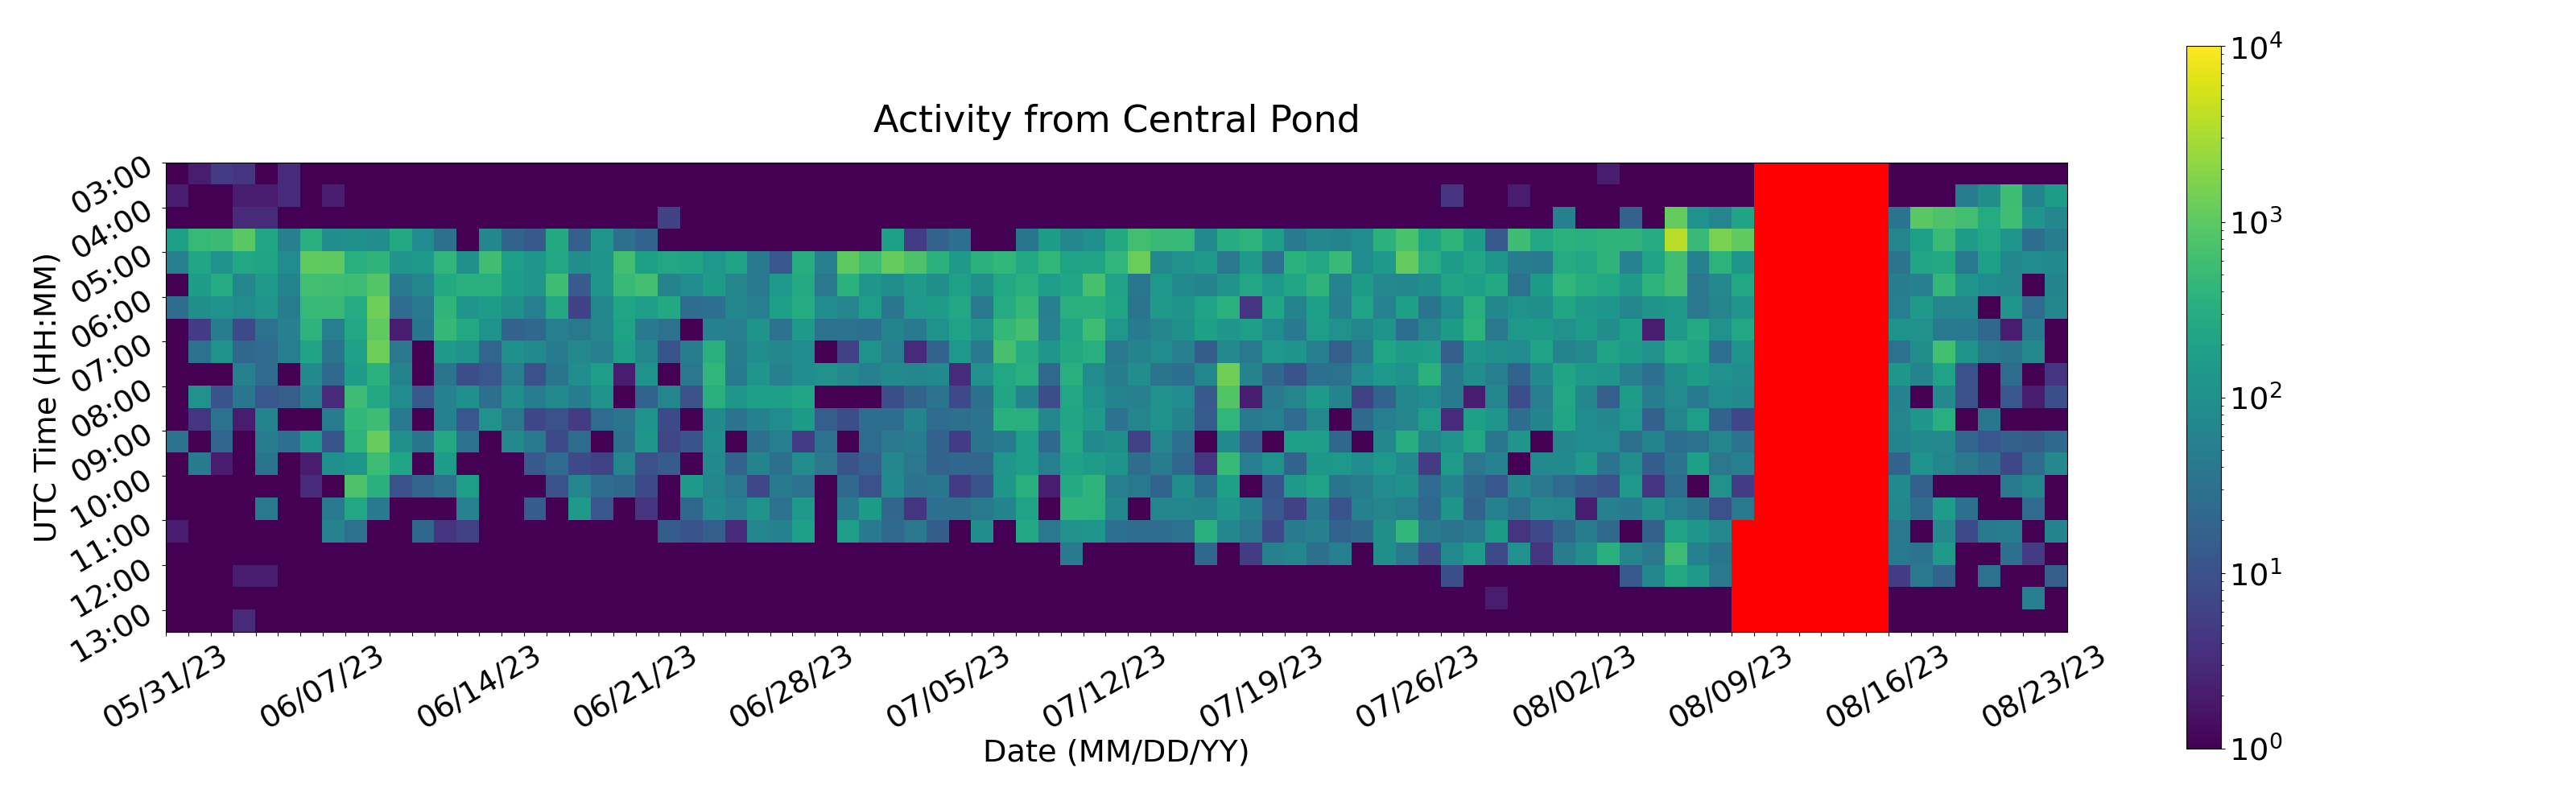

The table this chart was drawn from, first rows:
Time (UTC), 05/31/23, 06/01/23, 06/02/23, 06/03/23, 06/04/23, 06/05/23, 06/06/23, 06/07/23, 06/08/23, 06/09/23, 06/10/23, 06/11/23, 06/12/23, 06/13/23, 06/14/23, 06/15/23, 06/16/23, 06/17/23, 06/18/23, 06/19/23, 06/20/23, 06/21/23, 06/22/23
03:00, 1, 2, 5, 4, 1, 3, 1, 1, 1, 1, 1, 1, 1, 1, 1, 1, 1, 1, 1, 1, 1, 1, 1
03:30, 2, 1, 1, 2, 2, 3, 1, 2, 1, 1, 1, 1, 1, 1, 1, 1, 1, 1, 1, 1, 1, 1, 1
04:00, 1, 1, 1, 3, 3, 1, 1, 1, 1, 1, 1, 1, 1, 1, 1, 1, 1, 1, 1, 1, 1, 1, 6
04:30, 187, 486, 527, 964, 233, 55, 325, 90, 102, 91, 266, 87, 30, 1, 74, 19, 13, 271, 17, 121, 30, 18, 1
05:00, 55, 226, 115, 242, 215, 85, 1073, 1025, 318, 397, 120, 148, 434, 102, 589, 176, 126, 253, 94, 117, 612, 191, 244
05:30, 1, 162, 286, 69, 143, 64, 619, 591, 558, 856, 43, 72, 266, 349, 328, 163, 120, 566, 14, 123, 488, 639, 62
06:00, 26, 97, 113, 85, 120, 50, 482, 491, 292, 1324, 27, 41, 417, 124, 156, 102, 51, 261, 6, 69, 229, 174, 272
06:30, 1, 5, 49, 8, 32, 55, 386, 54, 243, 1041, 2, 36, 458, 262, 109, 18, 22, 54, 41, 66, 207, 44, 32
07:00, 1, 31, 113, 22, 25, 53, 220, 35, 197, 1314, 38, 1, 147, 117, 20, 102, 79, 46, 75, 56, 173, 71, 11
07:30, 1, 1, 1, 56, 25, 1, 80, 23, 162, 361, 61, 1, 34, 9, 12, 52, 10, 35, 91, 177, 2, 110, 1
08:00, 1, 104, 11, 37, 12, 16, 49, 3, 561, 261, 85, 13, 58, 100, 30, 91, 47, 81, 49, 113, 1, 19, 67
08:30, 1, 4, 31, 2, 61, 1, 1, 48, 451, 582, 46, 1, 58, 12, 105, 38, 7, 10, 5, 25, 34, 111, 8
09:00, 33, 1, 20, 1, 50, 29, 127, 11, 382, 1175, 101, 36, 256, 31, 1, 75, 41, 8, 26, 1, 30, 132, 7
09:30, 1, 44, 2, 1, 36, 1, 2, 103, 133, 574, 237, 1, 156, 1, 1, 1, 13, 25, 8, 6, 69, 10, 14
10:00, 1, 1, 1, 1, 1, 1, 3, 1, 774, 350, 10, 20, 31, 168, 1, 1, 1, 10, 67, 26, 22, 8, 1
10:30, 1, 1, 1, 1, 40, 1, 1, 42, 238, 43, 1, 1, 1, 59, 1, 1, 14, 1, 141, 12, 1, 4, 1
11:00, 2, 1, 1, 1, 1, 1, 1, 59, 31, 1, 1, 22, 4, 6, 1, 1, 1, 1, 1, 1, 1, 1, 15
11:30, 1, 1, 1, 1, 1, 1, 1, 1, 1, 1, 1, 1, 1, 1, 1, 1, 1, 1, 1, 1, 1, 1, 1
12:00, 1, 1, 1, 2, 2, 1, 1, 1, 1, 1, 1, 1, 1, 1, 1, 1, 1, 1, 1, 1, 1, 1, 1
12:30, 1, 1, 1, 1, 1, 1, 1, 1, 1, 1, 1, 1, 1, 1, 1, 1, 1, 1, 1, 1, 1, 1, 1
13:00, 1, 1, 1, 3, 1, 1, 1, 1, 1, 1, 1, 1, 1, 1, 1, 1, 1, 1, 1, 1, 1, 1, 1
